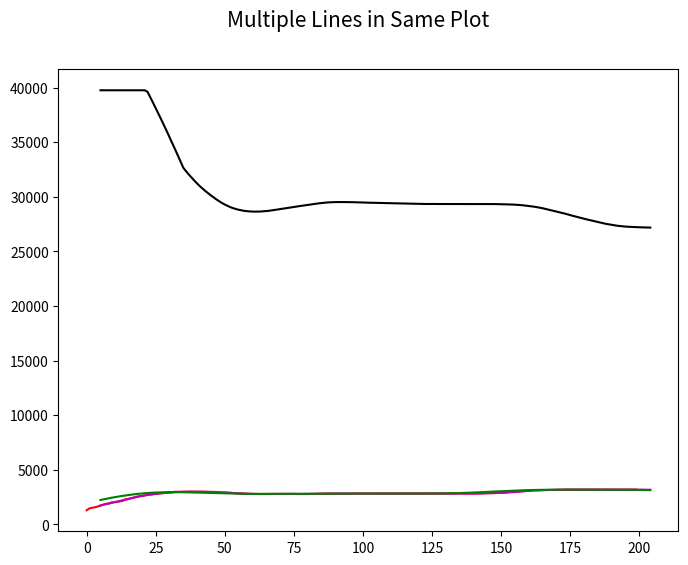

Source code (Python):

"""Ce script est un exemple de matplotlib"""

import numpy as np


def moving_average(x, n, type_='simple'):
    """
    compute an n period moving average.

    type is 'simple' | 'exponential'

    """
    x = np.asarray(x)
    if type_ == 'simple':
        weights = np.ones(n)
    else:
        weights = np.exp(np.linspace(-1., 0., n))

    weights /= weights.sum()

    a_liss = np.convolve(x, weights, mode='full')[:len(x)]
    a_liss[:n] = a_liss[n]

    return a_liss


def get_a_b(x1, y1, x2, y2):
    a = (y1 - y2)/(x1 - x2)
    b = y1 - a*x1
    return a, b


if __name__ == '__main__':

    import matplotlib.pyplot as plt

    data = [1300,1474,1532,1576,1643,1737,1817,1895,1919,2018,2047,2069,2118,2164,2290,2329,2404,2463,2524,2587,2626,2664,2716,2739,2771,2810,2847,2858,2894,2901,2926,2963,2995,2989,2995,2997,2995,3006,3003,2994,3001,2999,3002,2986,2984,2986,2989,2980,2937,2924,2933,2912,2905,2878,2860,2838,2832,2823,2809,2806,2793,2791,2786,2787,2789,2786,2803,2795,2798,2806,2802,2799,2802,2797,2799,2798,2785,2789,2790,2789,2784,2796,2797,2809,2812,2816,2820,2834,2837,2818,2823,2823,2823,2829,2826,2817,2832,2835,2834,2836,2821,2834,2827,2828,2830,2826,2834,2827,2833,2827,2831,2837,2824,2832,2832,2834,2829,2824,2839,2827,2819,2830,2829,2820,2836,2832,2829,2835,2829,2829,2819,2823,2828,2832,2831,2838,2830,2828,2828,2827,2833,2838,2839,2848,2851,2866,2867,2867,2872,2882,2900,2908,2931,2953,2962,2969,2994,3028,3058,3068,3092,3117,3138,3128,3136,3150,3147,3161,3167,3184,3181,3182,3180,3196,3182,3190,3184,3186,3186,3194,3189,3189,3184,3190,3188,3197,3182,3181,3195,3188,3188,3185,3185,3187,3195,3186,3187,3186,3184,3190,3181,3188,3182,3174,3181,3180,3183,3186,3175,3175,3166,3169,3181,3178,3165,3168,3168,3160,3161,3146,3136,3117,3092,3065,3027,2992,2958,2931,2892,2850,2800,2757,2722,2705,2689,2585,2658,2654,2629,2625,2622,2620,2620,2599,2600,2600,2599,2594,2603,2588,2598,2594,2604,2596,2597,2596,2589,2594,2590,2596,2586,2590,2586,2585,2576,2581,2587,2580,2568,2582,2568,2573,2559,2553,2532,2496,2465,2421,2355,2306,2248,2146,2129,2016,1949,1890,1843,1759,1613,1592,1477,1429,1411,1351]

    print(len(data))  # 294

    l = 9
    average5 = []
    for i in range(200):
        d = []
        for j in range(l):
            d.append(data[i + j])
        d = np.array(d)
        m = moving_average(d, 8, type_='expo')
        average5.append(int(m[0]))

    l = 28
    average2 = []
    for i in range(200):
        d = []
        for j in range(l):
            d.append(data[i + j])
        d = np.array(d)
        m = moving_average(d, 9, type_='simple')
        average2.append(int(m[0]))

    l = 28
    average3 = []
    for i in range(200):
        d = []
        for j in range(l):
            d.append(data[i + j])
        d = np.array(d)
        m = moving_average(d, 27, type_='simple')
        average3.append(int(m[0]))

    fig, ax = plt.subplots(1, figsize=(8, 6))
    fig.suptitle('Multiple Lines in Same Plot', fontsize=15)

    x = [i for i in range(200)]
    y1 = data[:200]
    ax.plot(x, y1, color='r')

    x1 = [i+5 for i in x]

    histo = [0]*32
    yf = []
    for d in data:
        histo.append(d)
        del histo[0]

        try:
            d = int(moving_average( np.array(histo),
                                    31,
                                    type_='simple')[0])
        except:
            print("Erreur moving_average depth")

        # Pour bien comprendre
        mini = 1000 + 100
        maxi = 8000 - 300
        lenght = 39750

        # Voir le dessin
        a, b = get_a_b(mini, 0, maxi, lenght)
        frame = int(a*d + b)

        # Inversion de la video
        frame = lenght - frame
        # Pour ne jamais planté
        if frame < 0:
            frame = 0
        if frame >= lenght:
            frame = lenght - 1

        yf.append(frame)
    y1 = yf[:200]

    # # ax.plot(x1, average5, color='b')
    ax.plot(x1, average2, color='m')
    ax.plot(x1, average3, color='g')
    ax.plot(x1, y1, color='k')

    plt.show()
